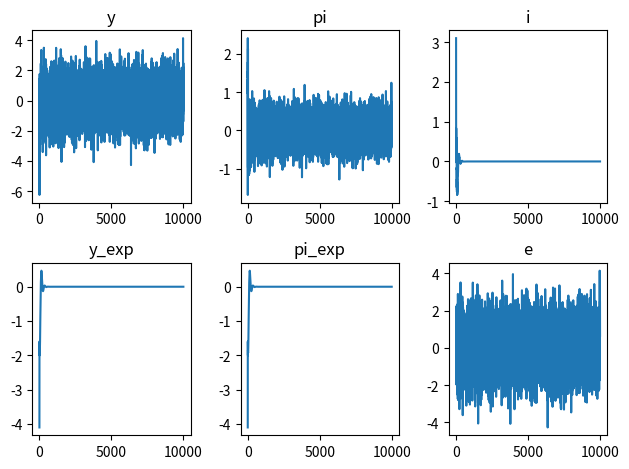

Here is the Python script that generated this plot:
### This script uses adaptive learning to solve the msv model with exogene shocks


##### module imports
###
#
import matplotlib.pyplot as plt
import numpy as np
import pandas as pd
#
###
##### end module iports


##### define input variables
###
#
sigma = 2
kappa = 0.3
beta = 0.99
phi_1 = 1.5
phi_2 = 0.2
c_hat_old = np.array([0.5, 2, -0.2, 0.6, 0.3, 1]).reshape((2,3))
e = np.random.normal(0, 1, size=10000)
R_old = np.array([1,1,1,1]).reshape((2,2))
gamma = 0.05
#
###
##### end define input variables

##### define functions 
###
#
def calculate_z_with_shock(C_0_guess, sigma, kappa, beta, phi_1, phi_2, e_t):
    A_inv = np.linalg.inv(np.array([[1, 0, 1/sigma], [-kappa, 1, 0], [0, 0, 1]]))
    B = np.array((C_0_guess[0] - 1 / sigma * (C_0_guess[1]) + e_t, #shock added
                  beta * C_0_guess[1],
                  phi_1 * C_0_guess[1] + phi_2 * C_0_guess[0]))
    B = B.reshape((3, -1))
    z_t = np.dot(A_inv, B)
    return z_t

def plot_results(result):
    fig, axes = plt.subplots(2, 3)
    axes[0, 0].plot(result['y'])
    axes[0, 1].plot(result['pi'])
    axes[0, 2].plot(result['i'])
    axes[1, 0].plot(result['y_exp'])
    axes[1, 1].plot(result['pi_exp'])
    axes[1, 2].plot(result['e'])    
    axes[0, 0].set_title('y')
    axes[0, 1].set_title('pi')
    axes[0, 2].set_title('i')
    axes[1, 0].set_title('y_exp')
    axes[1, 1].set_title('pi_exp')
    axes[1, 2].set_title('e')
    fig.tight_layout()    

def msv_adaptive_learner(R_old, gamma, e, C_hat_old, sigma, kappa, beta, phi_1, phi_2):
    y, pi, i, y_exp, pi_exp = [], [], [], [], []
    for e_t in e:
        C0_hat_old = C_hat_old[0]
        z_t = calculate_z_with_shock(C0_hat_old, sigma, kappa, beta, phi_1, phi_2, e_t)
        z_t = z_t.reshape((1,3))
        v = np.array([1,e_t]).reshape((2,1))
        R_new = R_old + gamma * (v * v.T - R_old)
        #in the next line i use @ instead of np.dot() to multiply matrices of different ranks
        C_hat_new = C_hat_old + gamma * np.linalg.inv(R_new) @ v * (z_t - v.T @ C_hat_old)
        C0_hat_new = C_hat_new[0]
        C1_hat_new = C_hat_new[1]
        y.append((C0_hat_new + C1_hat_new * e_t)[0]) #gives same as y.append(z_t[0][0])
        pi.append((C0_hat_new + C1_hat_new * e_t)[1]) #gives same as y.append(z_t[0][1])
        i.append((C0_hat_new + C1_hat_new * e_t)[2]) #gives same as y.append(z_t[0][2])
        y_exp.append(C0_hat_new[0])
        pi_exp.append(C0_hat_new[0])
        C_hat_old = C_hat_new
        R_old = R_new
    print('final values of the C_hat array:',C_hat_new, 'The results are the same as last week. Agents manage to learn the MSV solution')
    return pd.DataFrame({'y':y, 'pi':pi, 'i':i, 'y_exp':y_exp, 'pi_exp':pi_exp, 'e':e})
#
###
##### end define functions


##### use msv_adaptive_learner function
###
#
result = msv_adaptive_learner(R_old, gamma, e, c_hat_old, sigma, kappa, beta, phi_1, phi_2)
print(result)
plot_results(result)
#
###
##### end use function